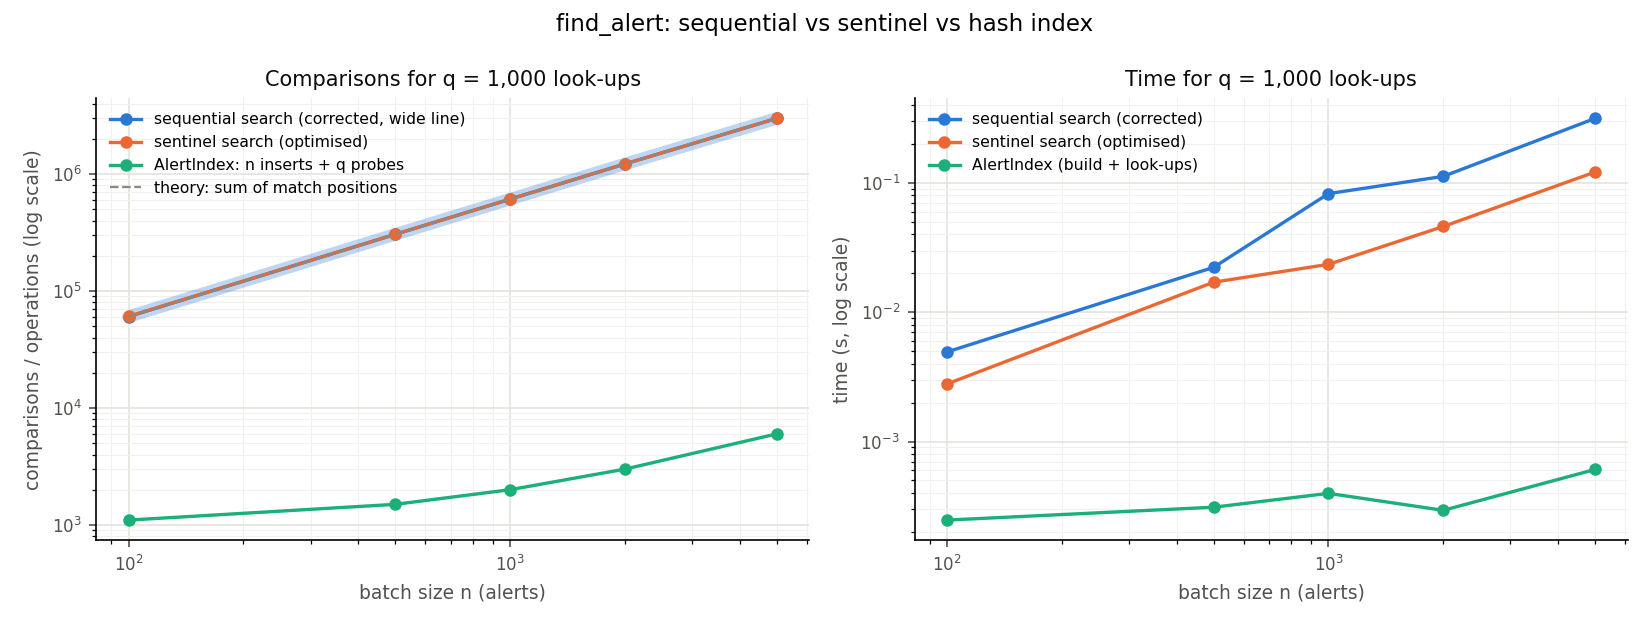

Data behind this chart, as committed beside it:
n, sequential_comparisons, sentinel_comparisons, index_operations, sequential_time_s, sentinel_time_s, index_time_s
100, 60375, 60585, 1100, 0.004929, 0.002787, 0.0002467
500, 304908, 305107, 1500, 0.02223, 0.01707, 0.0003103
1000, 609427, 609626, 2000, 0.08262, 0.02345, 0.0003972
2000, 1218446, 1218645, 3000, 0.1124, 0.04603, 0.0002936
5000, 2989277, 2989477, 6000, 0.3156, 0.1215, 0.0006078
